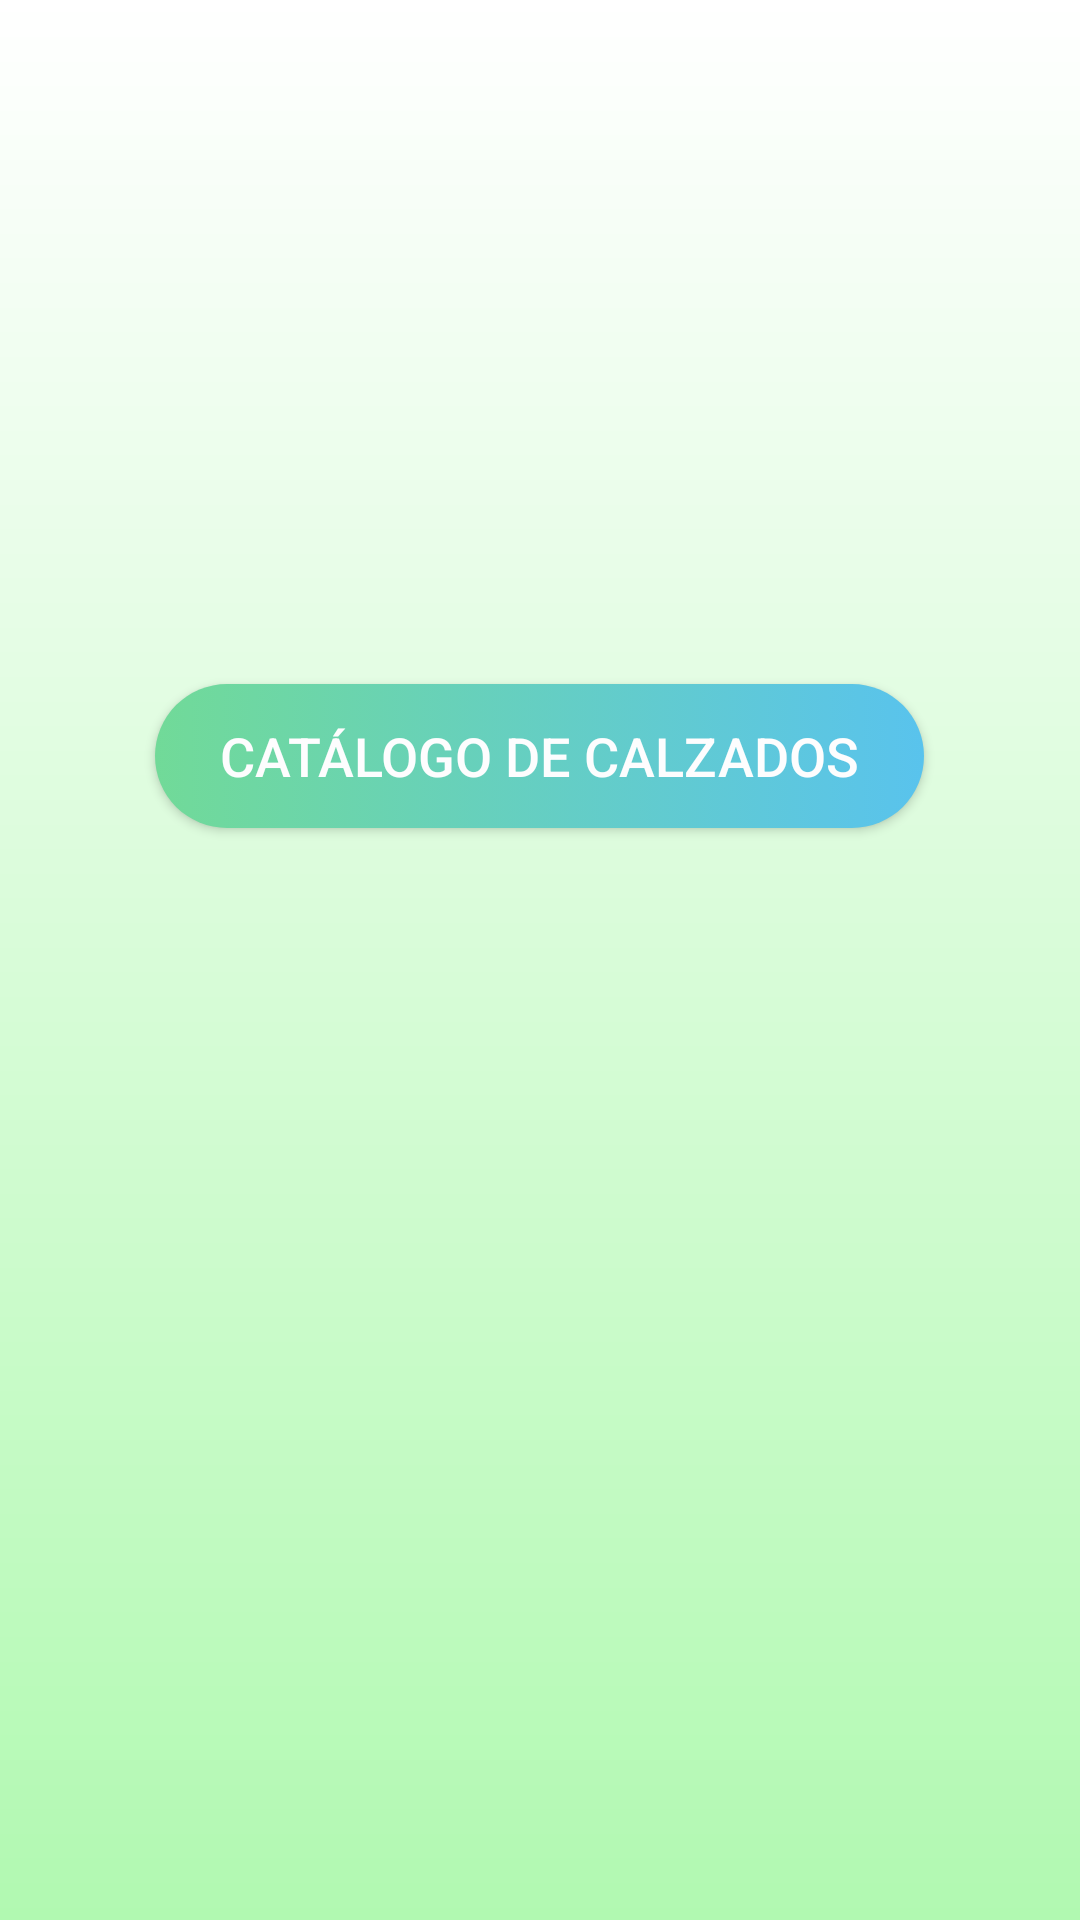

Android layout source for this screen:
<!-- AndroidManifest.xml: application theme AppTheme -->
<!-- res/layout/activity_menu_principal.xml -->
<?xml version="1.0" encoding="utf-8"?>
<LinearLayout xmlns:android="http://schemas.android.com/apk/res/android"
    xmlns:tools="http://schemas.android.com/tools"
    android:layout_width="match_parent"
    android:layout_height="match_parent"
    android:background="@drawable/trial"
    android:gravity="center"
    android:orientation="vertical"
    tools:context="com.upc.gmt.comercialgb.MenuPrincipalActivity">


    <LinearLayout
        android:layout_width="wrap_content"
        android:layout_height="wrap_content"
        android:clipToPadding="false"
        android:orientation="vertical">

        <Button
            android:id="@+id/btnAbrirCatalogo"
            style="@style/button_style"
            android:layout_height="wrap_content"
            android:onClick="onAbrirCatalogo"
            android:text="     CATÁLOGO DE CALZADOS     " />


        <Button
            android:id="@+id/btnSolicitarAumento"
            style="@style/button_style"
            android:layout_width="match_parent"
            android:layout_height="wrap_content"
            android:onClick="onAumentoLinea"
            android:text="AUMENTAR LÍNEA DE CRÉDITO"
            android:visibility="invisible" />

        <Button
            android:id="@+id/btnPedidosPorPagar"
            style="@style/button_style"
            android:layout_height="wrap_content"
            android:text="     VER PEDIDOS POR PAGAR     "
            android:visibility="invisible" />

    </LinearLayout>
</LinearLayout>
<!-- resources referenced by this layout -->
<resources>
  <!-- drawable trial (drawable) -->
  <?xml version="1.0" encoding="utf-8"?>
  <shape xmlns:android="http://schemas.android.com/apk/res/android">
      <gradient
          android:startColor="#FFFFFF"
          android:endColor="#b1f9b1"
          android:angle="270" />
  </shape>
  <style name="button_style">
          <item name="android:background">@drawable/button_background</item>
          <item name="android:layout_margin">10dp</item>
          <item name="android:textColor">#FDFDFE</item>
          <item name="android:textAllCaps">false</item>
          <item name="android:textSize">18sp</item>
          <item name="android:layout_width">match_parent</item>
          <item name="android:layout_height">0dp</item>
          <item name="android:layout_weight">1</item>
      </style>
  <style name="AppTheme" parent="Base.Theme.AppCompat.Light.DarkActionBar">
          
          <item name="colorPrimary">@color/colorPrimary</item>
          <item name="colorPrimaryDark">@color/colorPrimaryDark</item>
          <item name="colorAccent">@color/colorAccent</item>
          
      </style>
  <!-- drawable button_background (drawable) -->
  <?xml version="1.0" encoding="utf-8"?>
  <selector xmlns:android="http://schemas.android.com/apk/res/android">
      <item>
          <shape android:shape="rectangle">
              <corners android:radius="50dp" />
              <solid android:color="#FDFDFE" />
              <size android:height="25dp" />
              <gradient android:startColor="#71DA98" android:endColor="#59C3ED" />
  
          </shape>
      </item>
  </selector>
  <color name="colorPrimary">#547e4d</color>
  <color name="colorPrimaryDark">#64997d</color>
  <color name="colorAccent">#3841e4</color>
</resources>
